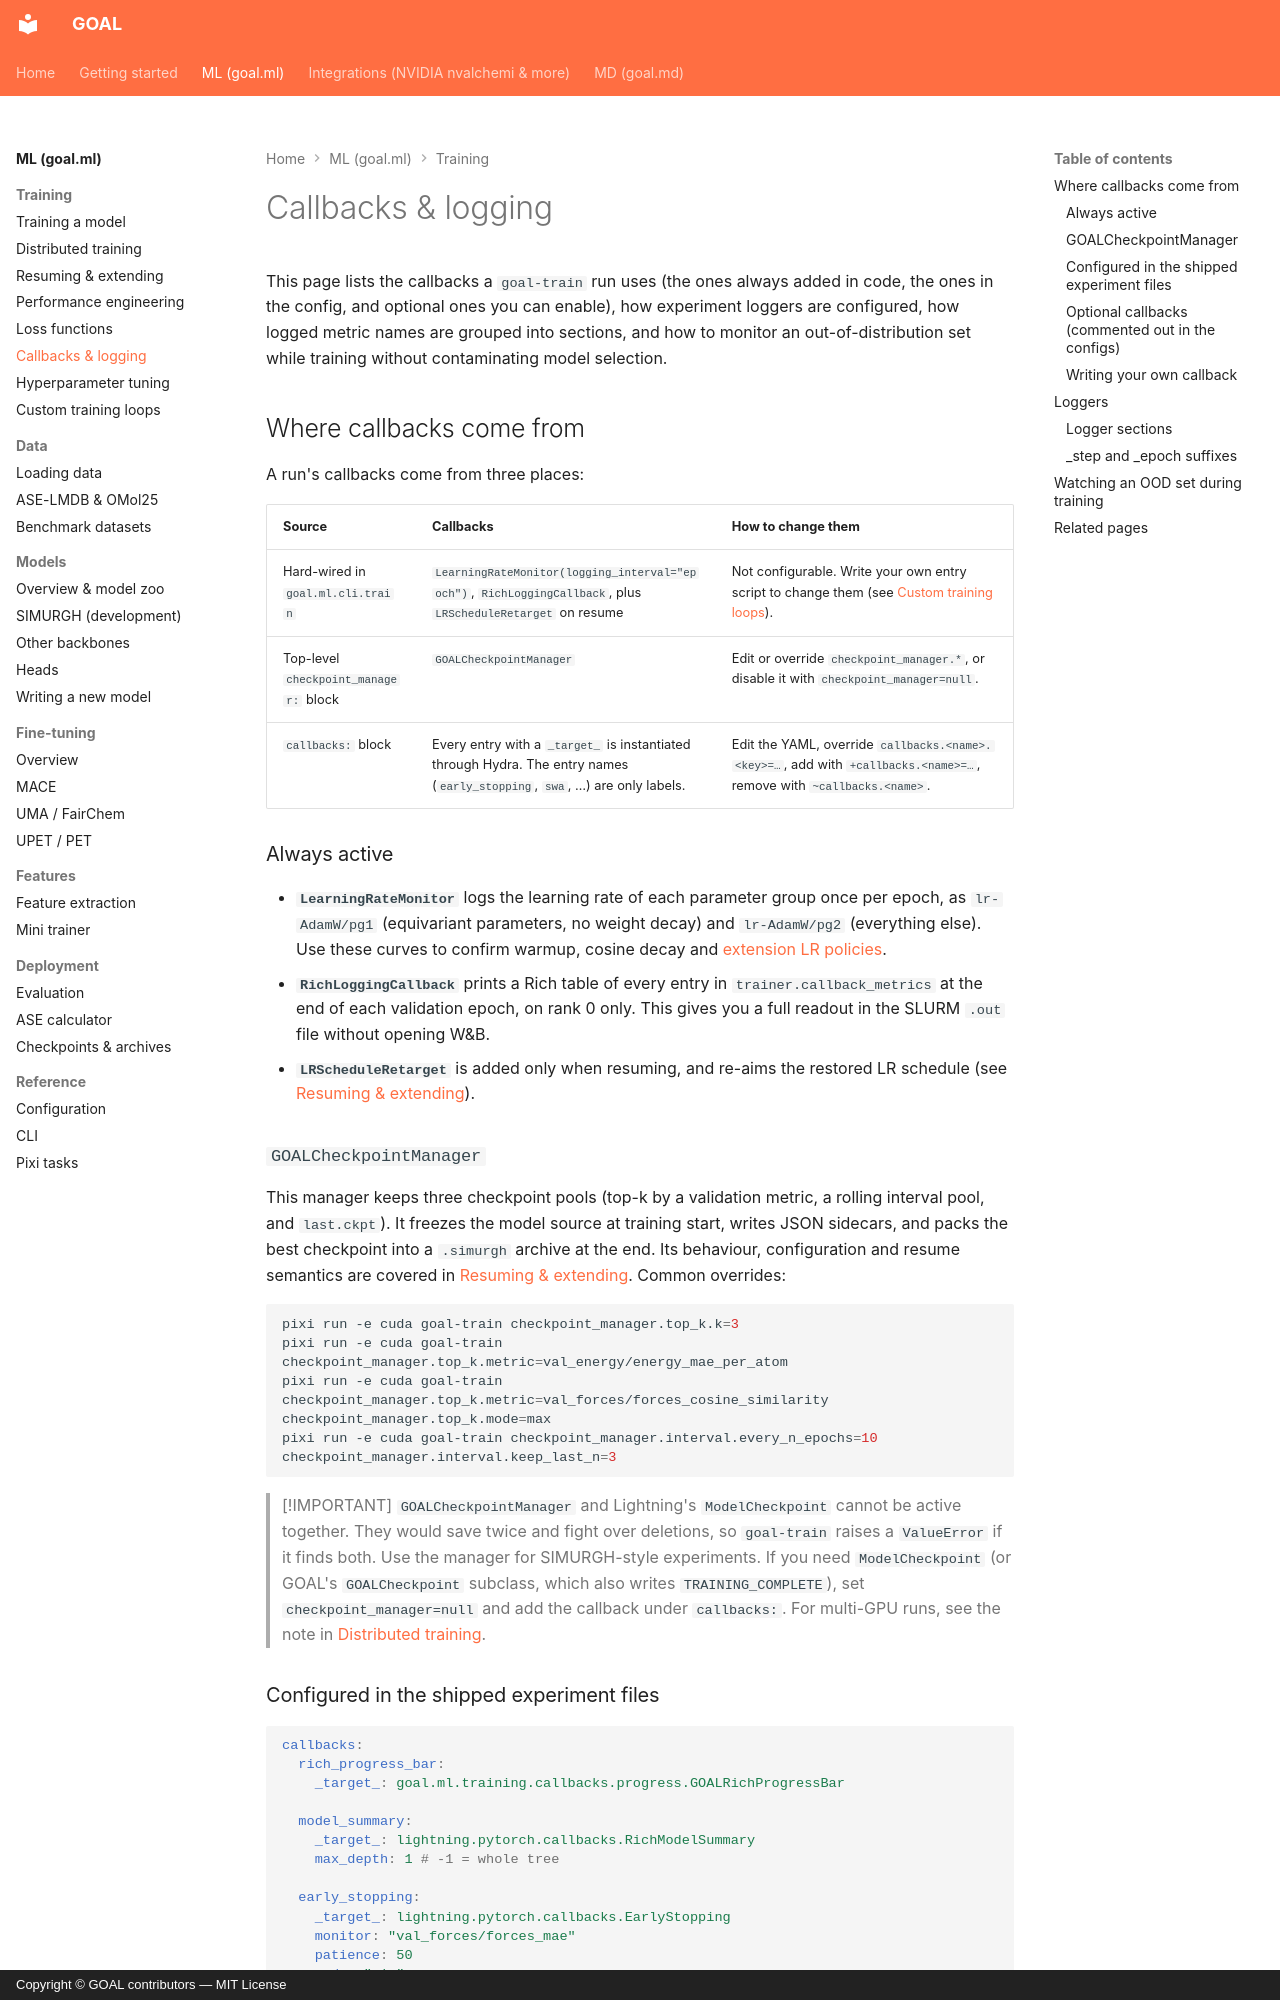

repository: Nourollah/GOAL · page: ml/training/callbacks-logging/index.html · generator: mkdocs · copyright: Copyright © GOAL contributors — MIT License

# Callbacks & logging

This page lists the callbacks a `goal-train` run uses (the ones always added in code, the ones in the config, and optional ones you can enable), how experiment loggers are configured, how logged metric names are grouped into sections, and how to monitor an out-of-distribution set while training without contaminating model selection.

## Where callbacks come from

A run's callbacks come from three places:

| Source | Callbacks | How to change them |
| --- | --- | --- |
| Hard-wired in `goal.ml.cli.train` | `LearningRateMonitor(logging_interval="epoch")`, `RichLoggingCallback`, plus `LRScheduleRetarget` on resume | Not configurable. Write your own entry script to change them (see [Custom training loops](custom-loops.md)). |
| Top-level `checkpoint_manager:` block | `GOALCheckpointManager` | Edit or override `checkpoint_manager.*`, or disable it with `checkpoint_manager=null`. |
| `callbacks:` block | Every entry with a `_target_` is instantiated through Hydra. The entry names (`early_stopping`, `swa`, …) are only labels. | Edit the YAML, override `callbacks.<name>.<key>=…`, add with `+callbacks.<name>=…`, remove with `~callbacks.<name>`. |

### Always active

- **`LearningRateMonitor`** logs the learning rate of each parameter group once per epoch, as `lr-AdamW/pg1` (equivariant parameters, no weight decay) and `lr-AdamW/pg2` (everything else). Use these curves to confirm warmup, cosine decay and [extension LR policies](resuming.md#the-learning-rate-schedule-needs-a-policy).
- **`RichLoggingCallback`** prints a Rich table of every entry in `trainer.callback_metrics` at the end of each validation epoch, on rank 0 only. This gives you a full readout in the SLURM `.out` file without opening W&B.
- **`LRScheduleRetarget`** is added only when resuming, and re-aims the restored LR schedule (see [Resuming & extending](resuming.md)).

### `GOALCheckpointManager`

This manager keeps three checkpoint pools (top-k by a validation metric, a rolling interval pool, and `last.ckpt`). It freezes the model source at training start, writes JSON sidecars, and packs the best checkpoint into a `.simurgh` archive at the end. Its behaviour, configuration and resume semantics are covered in [Resuming & extending](resuming.md#checkpoint-manager-behaviour). Common overrides:

```bash
pixi run -e cuda goal-train checkpoint_manager.top_k.k=3
pixi run -e cuda goal-train checkpoint_manager.top_k.metric=val_energy/energy_mae_per_atom
pixi run -e cuda goal-train checkpoint_manager.top_k.metric=val_forces/forces_cosine_similarity checkpoint_manager.top_k.mode=max
pixi run -e cuda goal-train checkpoint_manager.interval.every_n_epochs=10 checkpoint_manager.interval.keep_last_n=3
```

> [!IMPORTANT]
> `GOALCheckpointManager` and Lightning's `ModelCheckpoint` cannot be active together. They would save twice and fight over deletions, so `goal-train` raises a `ValueError` if it finds both. Use the manager for SIMURGH-style experiments. If you need `ModelCheckpoint` (or GOAL's `GOALCheckpoint` subclass, which also writes `TRAINING_COMPLETE`), set `checkpoint_manager=null` and add the callback under `callbacks:`. For multi-GPU runs, see the note in [Distributed training](distributed.md#checkpointing-with-more-than-one-gpu).
